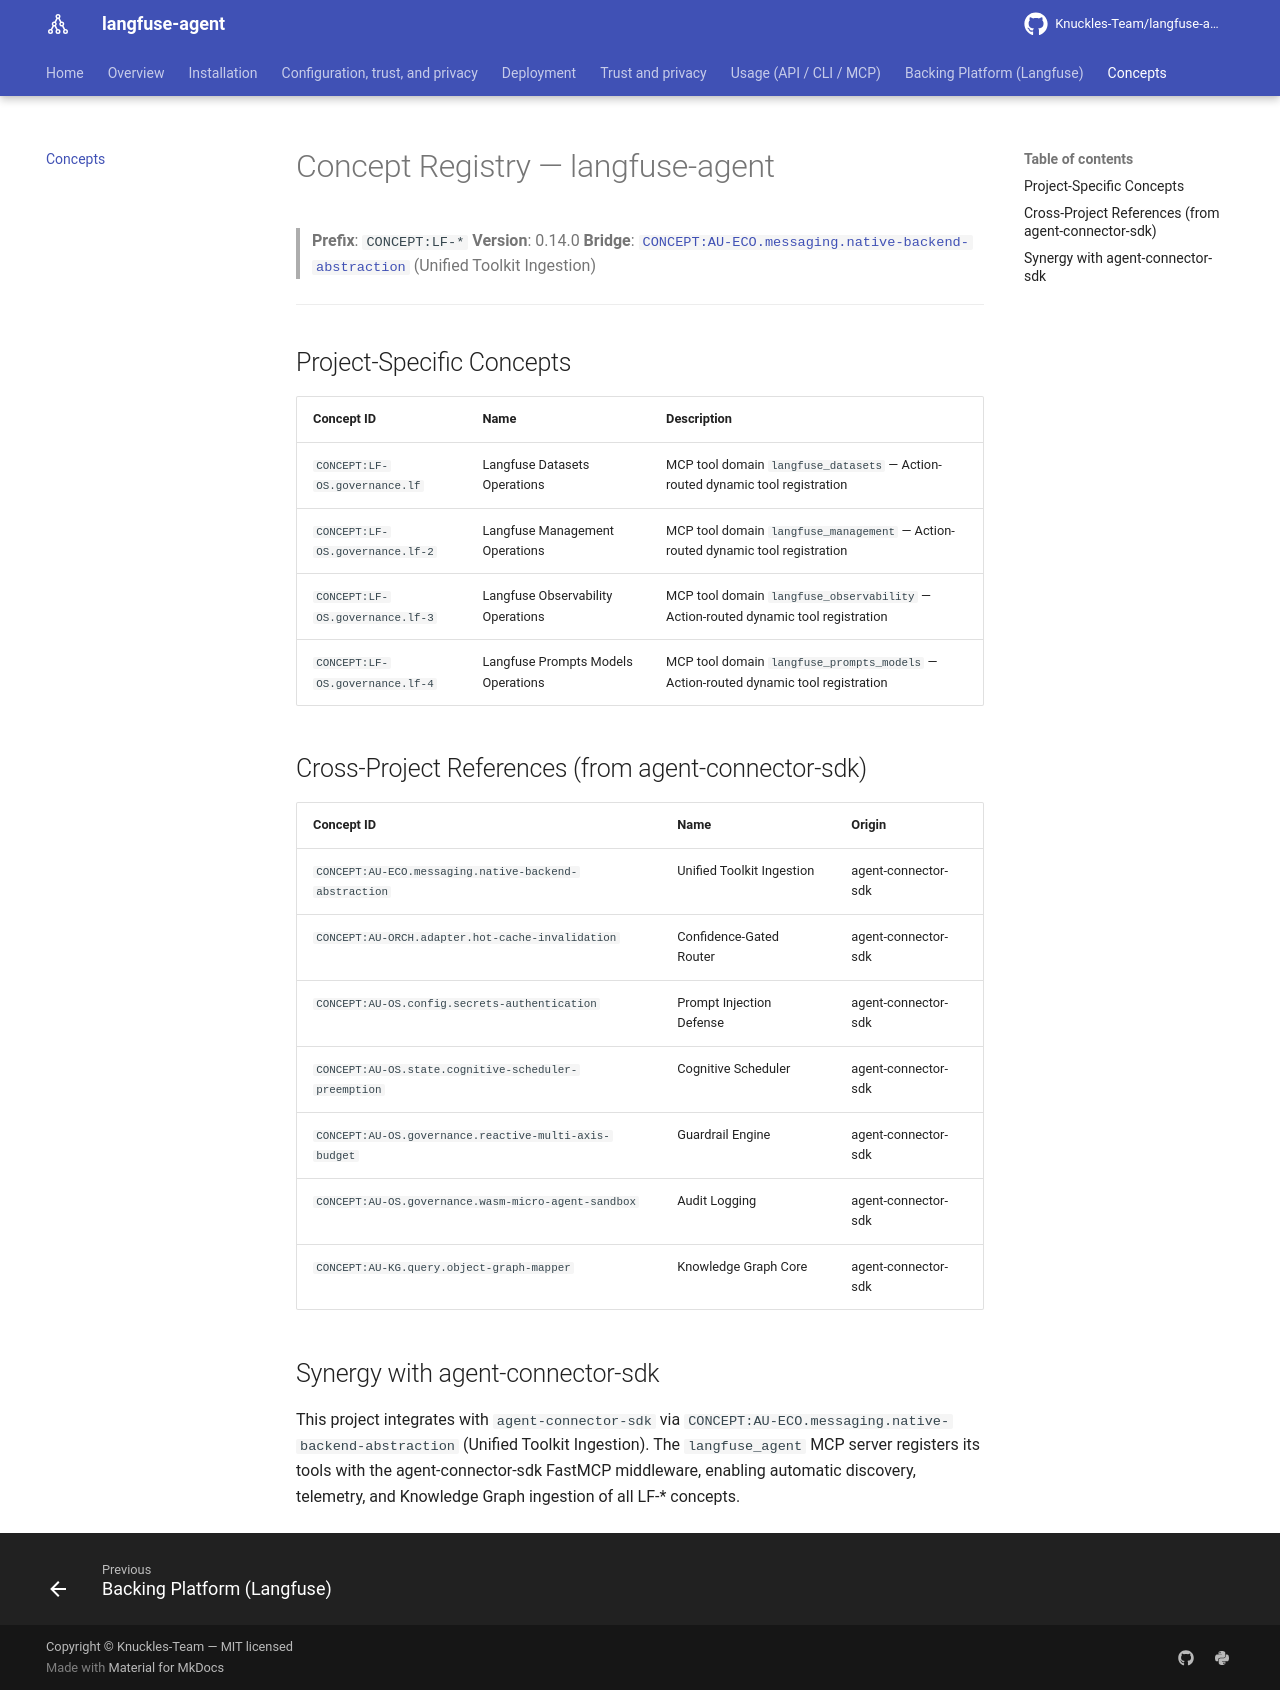

repository: Knuckles-Team/langfuse-agent · page: concepts/index.html · generator: mkdocs

# Concept Registry — langfuse-agent

> **Prefix**: `CONCEPT:LF-*`
> **Version**: 0.14.0
> **Bridge**: [`CONCEPT:AU-ECO.messaging.native-backend-abstraction`](https://github.com/Knuckles-Team/agent-connector-sdk/blob/main/docs/concepts.md) (Unified Toolkit Ingestion)

---

## Project-Specific Concepts

| Concept ID | Name | Description |
|------------|------|-------------|
| `CONCEPT:LF-OS.governance.lf` | Langfuse Datasets Operations | MCP tool domain `langfuse_datasets` — Action-routed dynamic tool registration |
| `CONCEPT:LF-OS.governance.lf-2` | Langfuse Management Operations | MCP tool domain `langfuse_management` — Action-routed dynamic tool registration |
| `CONCEPT:LF-OS.governance.lf-3` | Langfuse Observability Operations | MCP tool domain `langfuse_observability` — Action-routed dynamic tool registration |
| `CONCEPT:LF-OS.governance.lf-4` | Langfuse Prompts Models Operations | MCP tool domain `langfuse_prompts_models` — Action-routed dynamic tool registration |

## Cross-Project References (from agent-connector-sdk)

| Concept ID | Name | Origin |
|------------|------|--------|
| `CONCEPT:AU-ECO.messaging.native-backend-abstraction` | Unified Toolkit Ingestion | agent-connector-sdk |
| `CONCEPT:AU-ORCH.adapter.hot-cache-invalidation` | Confidence-Gated Router | agent-connector-sdk |
| `CONCEPT:AU-OS.config.secrets-authentication` | Prompt Injection Defense | agent-connector-sdk |
| `CONCEPT:AU-OS.state.cognitive-scheduler-preemption` | Cognitive Scheduler | agent-connector-sdk |
| `CONCEPT:AU-OS.governance.reactive-multi-axis-budget` | Guardrail Engine | agent-connector-sdk |
| `CONCEPT:AU-OS.governance.wasm-micro-agent-sandbox` | Audit Logging | agent-connector-sdk |
| `CONCEPT:AU-KG.query.object-graph-mapper` | Knowledge Graph Core | agent-connector-sdk |

## Synergy with agent-connector-sdk

This project integrates with `agent-connector-sdk` via `CONCEPT:AU-ECO.messaging.native-backend-abstraction` (Unified Toolkit Ingestion). The `langfuse_agent` MCP server registers its tools with the agent-connector-sdk FastMCP middleware, enabling automatic discovery, telemetry, and Knowledge Graph ingestion of all LF-* concepts.
